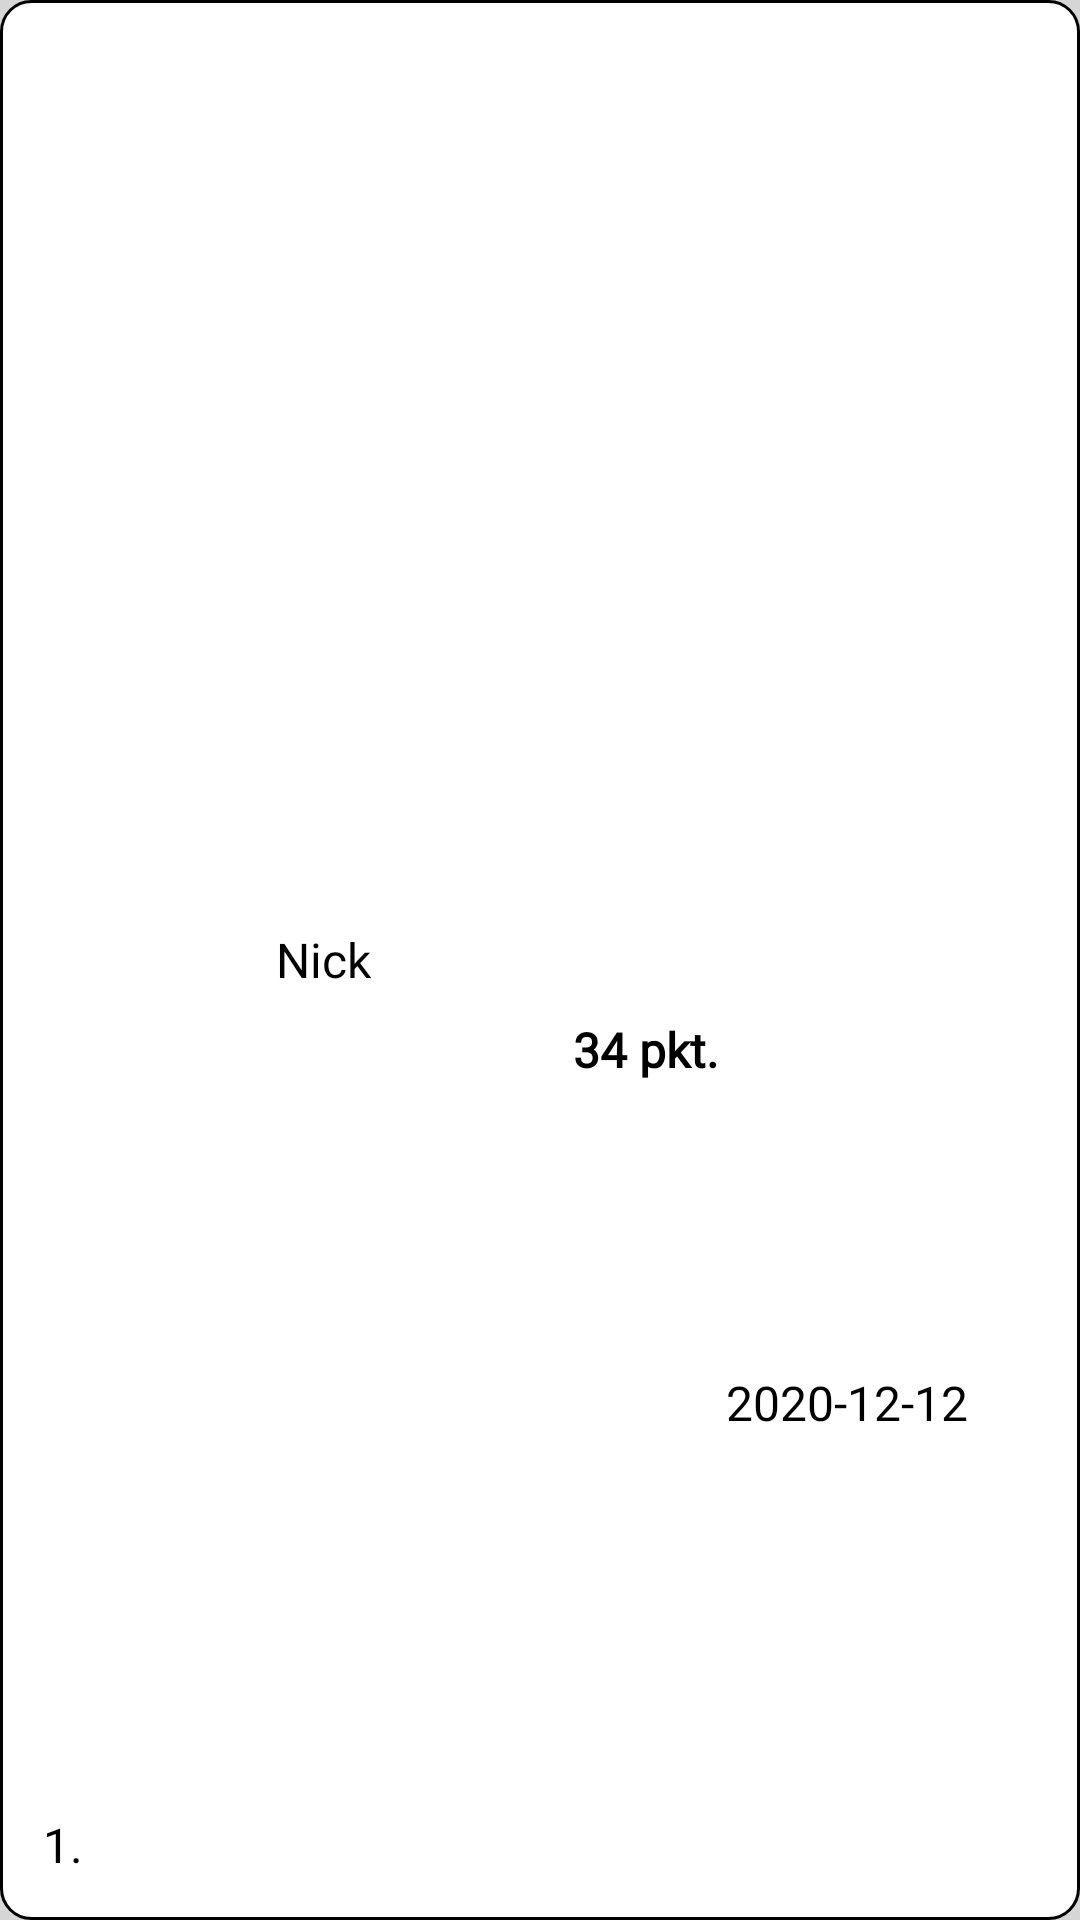

The Android layout XML behind this screen, and the referenced resources:
<!-- AndroidManifest.xml: application theme AppTheme -->
<!-- res/layout/ranking_item.xml -->
<?xml version="1.0" encoding="utf-8"?>
<androidx.cardview.widget.CardView xmlns:android="http://schemas.android.com/apk/res/android"
    xmlns:app="http://schemas.android.com/apk/res-auto"
    xmlns:tools="http://schemas.android.com/tools"
    android:layout_width="match_parent"
    android:layout_height="50dp"
    android:layout_marginStart="7dp"
    android:layout_marginTop="4dp"
    android:layout_marginEnd="7dp"
    android:layout_marginBottom="4dp"
    app:cardBackgroundColor="#D6D6D6"
    app:cardCornerRadius="0dp"
    app:cardElevation="0dp">

    <androidx.constraintlayout.widget.ConstraintLayout
        android:id="@+id/ranking_item_container"
        android:layout_width="match_parent"
        android:layout_height="match_parent"
        android:background="@drawable/ranking_item_bc"
        android:padding="2dp">

        <ImageView
            android:id="@+id/imageView"
            android:layout_width="40dp"
            android:layout_height="40dp"
            android:layout_alignParentStart="true"
            android:layout_alignParentBottom="true"
            android:layout_marginStart="4dp"
            android:layout_marginBottom="6dp"
            app:layout_constraintBottom_toBottomOf="parent"
            app:layout_constraintStart_toEndOf="@+id/rec_position_text"
            app:layout_constraintTop_toTopOf="parent"
            app:layout_constraintVertical_bias="0.75"
            app:srcCompat="@drawable/ic_account_circle_black_24dp" />

        <TextView
            android:id="@+id/rec_points_text"
            android:layout_width="64dp"
            android:layout_height="30dp"
            android:layout_alignParentStart="true"
            android:layout_alignParentTop="true"
            android:layout_alignParentEnd="true"
            android:layout_alignParentBottom="true"
            android:layout_marginStart="4dp"
            android:layout_marginTop="8dp"
            android:layout_marginBottom="8dp"
            android:fontFamily="@font/roboto"
            android:gravity="center_vertical"
            android:text="34 pkt."
            android:textColor="#000000"
            android:textSize="16sp"
            android:textStyle="bold"
            app:layout_constraintBottom_toBottomOf="parent"
            app:layout_constraintStart_toEndOf="@+id/rec_user_name_text"
            app:layout_constraintTop_toTopOf="parent"
            app:layout_constraintVertical_bias="0.551" />

        <TextView
            android:id="@+id/rec_date_text"
            android:layout_width="85dp"
            android:layout_height="30dp"
            android:layout_alignParentStart="true"
            android:layout_alignParentTop="true"
            android:layout_alignParentEnd="true"
            android:layout_alignParentBottom="true"
            android:layout_marginStart="24dp"
            android:layout_marginTop="8dp"
            android:layout_marginBottom="8dp"
            android:fontFamily="@font/roboto"
            android:gravity="center_vertical"
            android:text="2020-12-12"
            android:textColor="#000000"
            android:textSize="16sp"
            app:layout_constraintBottom_toBottomOf="parent"
            app:layout_constraintEnd_toStartOf="@+id/image_podium"
            app:layout_constraintStart_toEndOf="@+id/rec_points_text"
            app:layout_constraintTop_toTopOf="parent"
            app:layout_constraintVertical_bias="0.75" />

        <TextView
            android:id="@+id/rec_position_text"
            android:layout_width="30dp"
            android:layout_height="20dp"
            android:layout_alignParentStart="true"
            android:layout_alignParentBottom="true"
            android:layout_marginStart="4dp"
            android:layout_marginBottom="14dp"
            android:fontFamily="@font/roboto"
            android:gravity="center"
            android:text="1."
            android:textColor="#000000"
            android:textSize="16sp"
            app:layout_constraintBottom_toBottomOf="parent"
            app:layout_constraintStart_toStartOf="parent"
            app:layout_constraintTop_toTopOf="parent"
            app:layout_constraintVertical_bias="1.0" />

        <TextView
            android:id="@+id/rec_user_name_text"
            android:layout_width="95dp"
            android:layout_height="30dp"
            android:layout_alignParentStart="true"
            android:layout_alignParentTop="true"
            android:layout_alignParentEnd="true"
            android:layout_marginStart="12dp"
            android:layout_marginTop="8dp"
            android:layout_marginBottom="8dp"
            android:fontFamily="@font/roboto"
            android:gravity="center_vertical"
            android:text="Nick"
            android:textColor="#000000"
            android:textSize="16sp"
            app:layout_constraintBottom_toBottomOf="parent"
            app:layout_constraintStart_toEndOf="@+id/imageView"
            app:layout_constraintTop_toTopOf="parent" />

        <ImageView
            android:id="@+id/image_podium"
            android:layout_width="30dp"
            android:layout_height="30dp"
            android:layout_alignParentStart="true"
            android:layout_alignParentTop="true"
            android:layout_alignParentEnd="true"
            android:layout_alignParentBottom="true"
            android:layout_marginStart="4dp"
            android:layout_marginTop="8dp"
            android:layout_marginEnd="34dp"
            android:layout_marginBottom="8dp"
            android:background="#FFFFFF"
            app:layout_constraintBottom_toBottomOf="parent"
            app:layout_constraintEnd_toEndOf="parent"
            app:layout_constraintStart_toEndOf="@+id/rec_date_text"
            app:layout_constraintTop_toTopOf="parent" />
    </androidx.constraintlayout.widget.ConstraintLayout>
</androidx.cardview.widget.CardView>
<!-- resources referenced by this layout -->
<resources>
  <!-- drawable ranking_item_bc (drawable) -->
  <?xml version="1.0" encoding="utf-8"?>
  <selector xmlns:android="http://schemas.android.com/apk/res/android">
      <item>
          <shape android:shape="rectangle">
              <solid android:color="#FFFFFF"/>
              <corners android:radius="10dp"/>
              <stroke android:width="1dp" android:color="#000000"/>
          </shape>
      </item>
  
  </selector>
  <style name="AppTheme" parent="Theme.AppCompat.Light.DarkActionBar">
          
          <item name="colorPrimary">#6200EE</item>
          <item name="colorPrimaryDark">#D63D2E67</item>
          <item name="colorAccent">@color/colorAccent</item>
      </style>
  <color name="colorAccent">#03DAC5</color>
</resources>
